Run: headless pygame with SDL's dummy video driver; simulated clock (each Clock.tick advances the game by its frame time, no real sleeping); random seed 0; keys injected as events and as key.get_pressed() state; no mouse input.
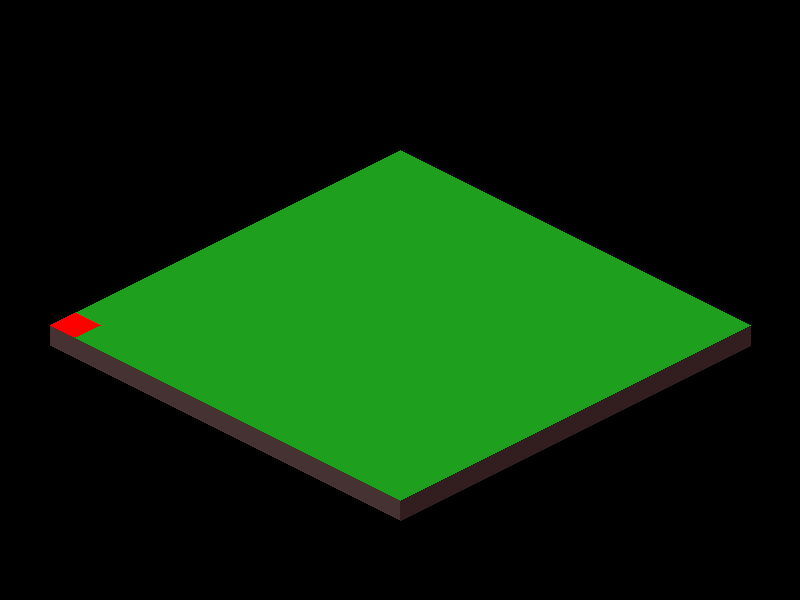
Frame 1 of 4 · flips 1–60 · no input
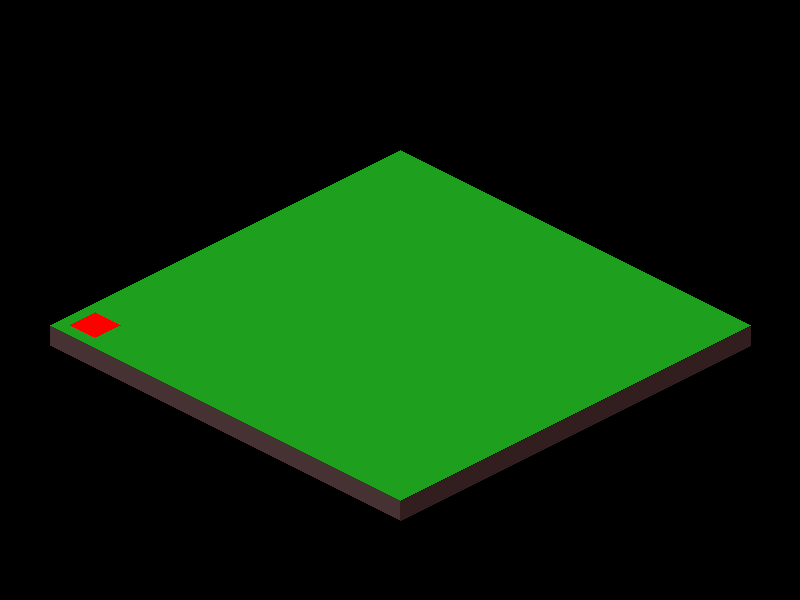
Frame 2 of 4 · flips 61–180 · tapped SPACE, RETURN · held RIGHT (→), D
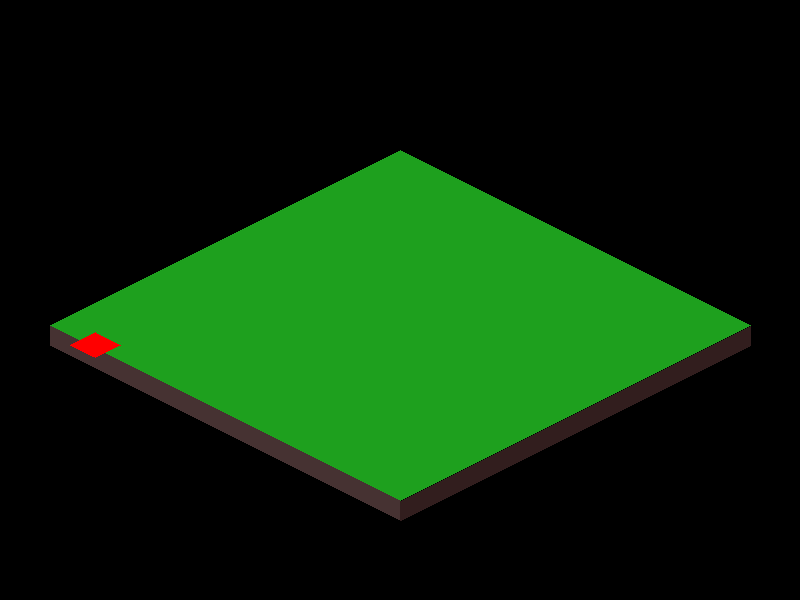
Frame 3 of 4 · flips 181–300 · held DOWN (↓), S
Frame 4 of 4 · flips 301–420 · held LEFT (←), A, UP (↑), W · screen same as frame 1, image omitted

The pygame program that drew these frames:

import pygame

display_width = 800
display_height = 600

screenDimension = (display_width, display_height)

screen = pygame.display.set_mode(screenDimension, 0, 32)
pygame.display.set_caption("survetric")
clock = pygame.time.Clock()


#def player(x, y):
#    x = display_width
#    y = display_height

player_pos = [50, 300 + (25/2)]
player_velo = 20

left_point = (50, 325)
right_point = (750, 325)
upper_point = (400, 150)
bottom_point = (400, 500)

running = True

while running:
    #screen.blit(, player_pos)

    screen.fill(0)
    #pygame.draw.polygon(screen, (50, 30, 30), ((50, 350), (50, 370), (400, 520), (750, 370), (750, 350)), 0)
    pygame.draw.line(screen, (70, 50, 50), (50, 335), (400, 510), 20) # left soil
    pygame.draw.line(screen, (50, 30, 30), (400, 510), (750, 335), 20) # right soil
    pygame.draw.polygon(screen, (30, 160, 30), (left_point, upper_point, right_point, bottom_point, left_point), 0) # terrain

    pygame.draw.polygon(screen, (255, 0, 0), ((0 + player_pos[0], (25/2) + player_pos[1]), (25 + player_pos[0], 0 + player_pos[1]), (50 + player_pos[0], (25/2) + player_pos[1]), (25 + player_pos[0], (25) + player_pos[1]), (0 + player_pos[0], (25/2) + player_pos[1])), 0)


    for event in pygame.event.get():
        if event.type == pygame.KEYDOWN:
            if event.key == pygame.K_w:
                player_pos[1] -= player_velo;
            if event.key == pygame.K_s:
                player_pos[1] += player_velo;
            if event.key == pygame.K_a:
                player_pos[0] -= player_velo;
            if event.key == pygame.K_d:
                player_pos[0] += player_velo;


        if event.type == pygame.QUIT:
            running = False

        #print(event)

    pygame.display.update()
    clock.tick(60)

pygame.quit()
quit()
